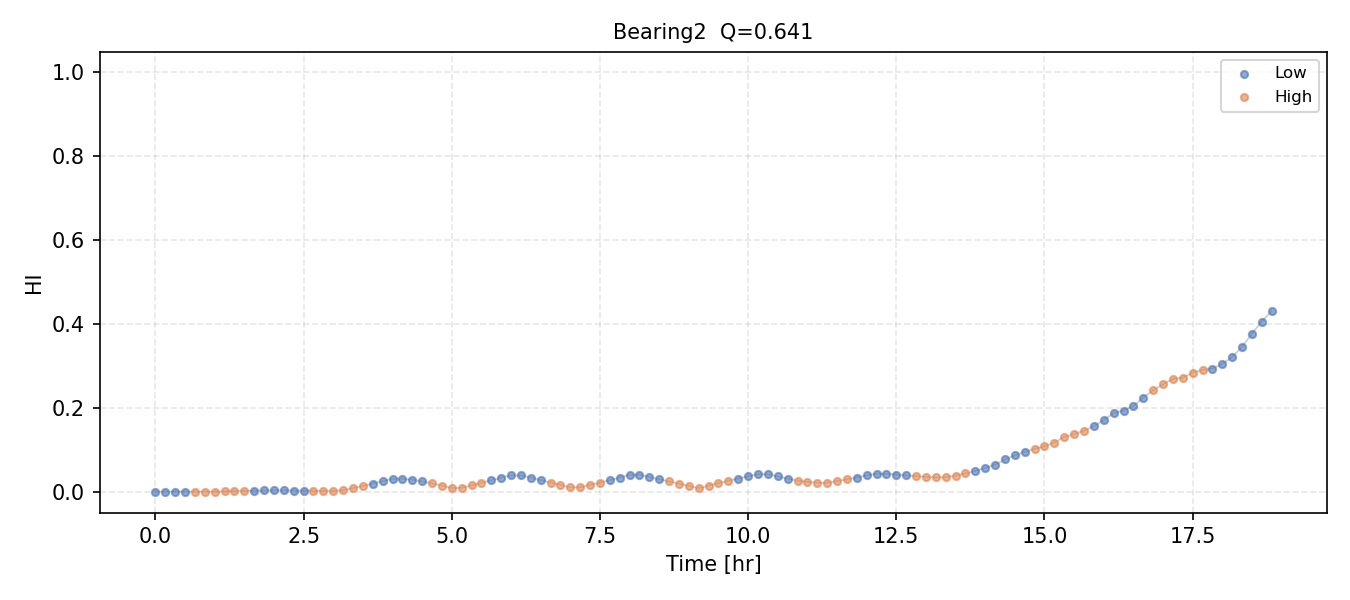

Data behind this chart, as committed beside it:
HI, regime
0.0, 0
0.0, 0
0.0, 0
5.2320877273267145e-06, 0
2.2955177563551583e-05, 1
4.260511056556682e-05, 1
6.73762384376639e-05, 1
0.0006952, 1
0.001285, 1
0.001822, 1
0.002311, 0
0.002752, 0
0.003146, 0
0.003149, 0
0.002545, 0
0.002228, 0
0.001957, 1
0.001775, 1
0.001657, 1
0.00373, 1
0.008136, 1
0.01362, 1
0.01911, 0
0.0249, 0
0.03063, 0
0.03065, 0
0.02856, 0
0.02456, 0
0.01953, 1
0.0143, 1
0.00879, 1
0.00876, 1
0.01492, 1
0.02105, 1
0.02715, 0
0.03315, 0
0.03882, 0
0.03882, 0
0.03338, 0
0.02744, 0
0.02156, 1
0.01574, 1
0.01003, 1
0.01026, 1
0.01597, 1
0.02155, 1
0.02732, 0
0.03358, 0
0.04002, 0
0.04017, 0
0.03464, 0
0.02939, 0
0.02437, 1
0.01916, 1
0.0136, 1
0.008001, 1
0.01425, 1
0.02021, 1
0.02588, 1
0.0311, 0
... 54 more rows
